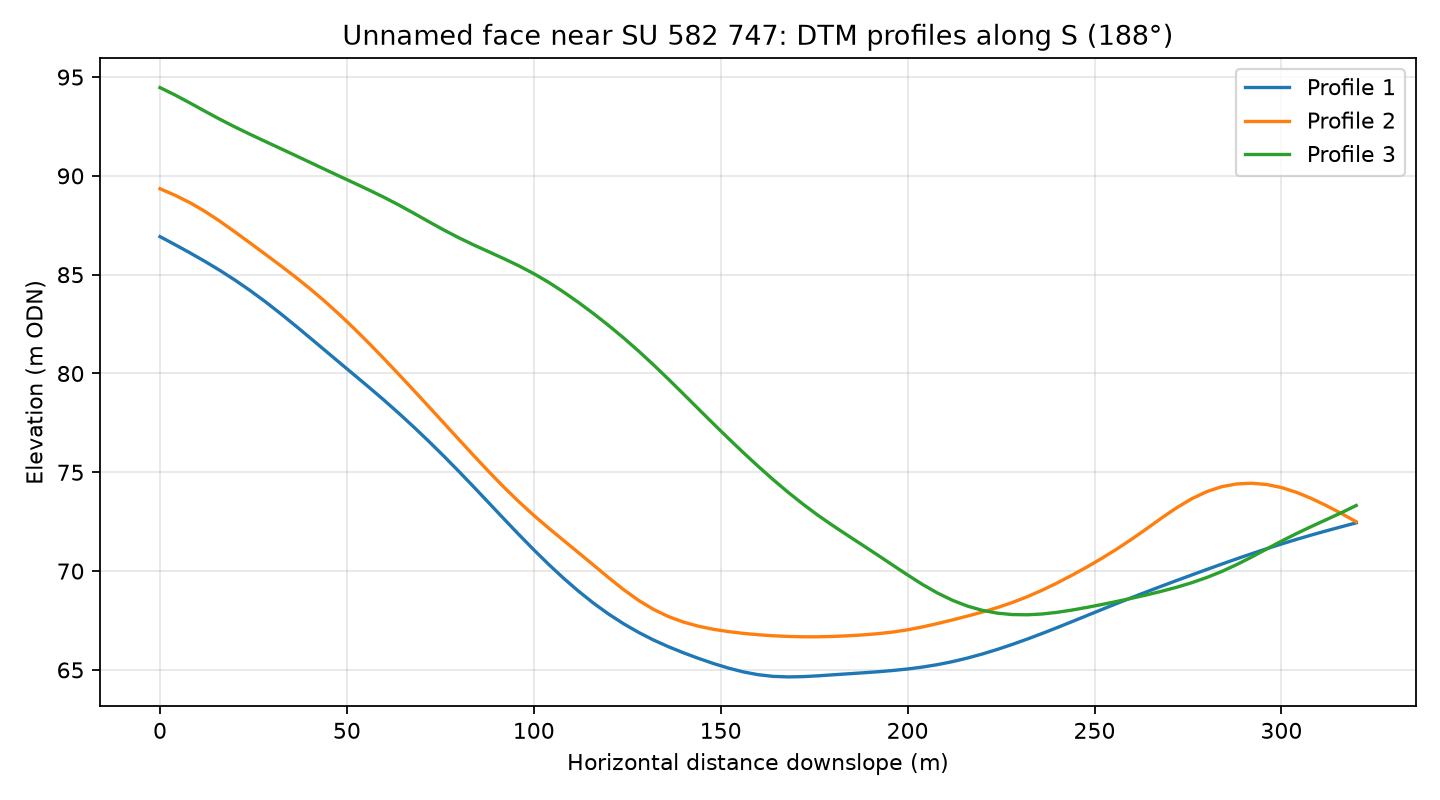

The file beside this chart, header and first rows:
profile, distance_m, elevation_m
1, 0.0, 86.93
1, 4.0, 86.52
1, 8.0, 86.11
1, 12.0, 85.68
1, 16.0, 85.22
1, 20.0, 84.73
1, 24.0, 84.21
1, 28.0, 83.66
1, 32.0, 83.07
1, 36.0, 82.46
1, 40.0, 81.83
1, 44.0, 81.19
1, 48.0, 80.56
1, 52.0, 79.92
1, 56.0, 79.29
1, 60.0, 78.64
1, 64.0, 77.97
1, 68.0, 77.27
1, 72.0, 76.55
1, 76.0, 75.81
1, 80.0, 75.04
1, 84.0, 74.25
1, 88.0, 73.45
1, 92.0, 72.64
1, 96.0, 71.85
1, 100.0, 71.08
1, 104.0, 70.34
1, 108.0, 69.63
1, 112.0, 68.98
1, 116.0, 68.37
1, 120.0, 67.83
1, 124.0, 67.34
1, 128.0, 66.9
1, 132.0, 66.52
1, 136.0, 66.18
1, 140.0, 65.87
1, 144.0, 65.59
1, 148.0, 65.33
1, 152.0, 65.1
1, 156.0, 64.9
1, 160.0, 64.76
1, 164.0, 64.67
1, 168.0, 64.65
1, 172.0, 64.66
1, 176.0, 64.7
1, 180.0, 64.75
1, 184.0, 64.8
1, 188.0, 64.85
1, 192.0, 64.91
1, 196.0, 64.97
1, 200.0, 65.05
1, 204.0, 65.14
1, 208.0, 65.27
1, 212.0, 65.42
1, 216.0, 65.6
1, 220.0, 65.81
1, 224.0, 66.04
1, 228.0, 66.29
1, 232.0, 66.56
1, 236.0, 66.84
... 183 more rows
